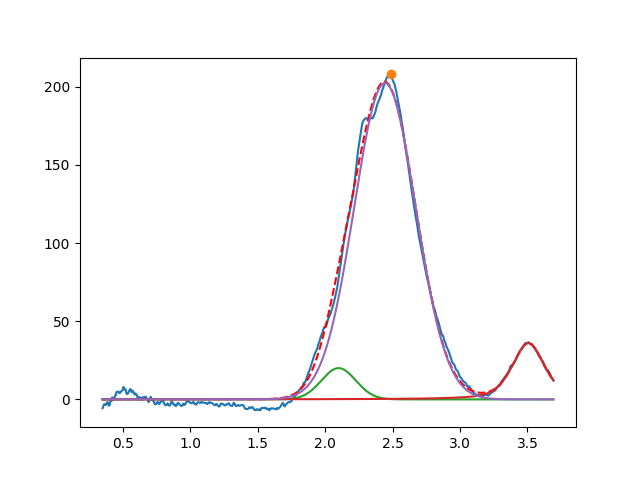

The table this chart was drawn from, first rows:
2.099999999984600407e+00, 2.000000000000000355e+01, 2.999999999999999334e-01, 9.999999999999517053e-01
3.507153918063567577e+00, 3.601660407208874659e+01, 2.840178141318188132e-01, 5.200956114690233889e-01
2.443355532085268678e+00, 2.023636052504980682e+02, 5.376968105253577823e-01, 9.999999999944141349e-01
